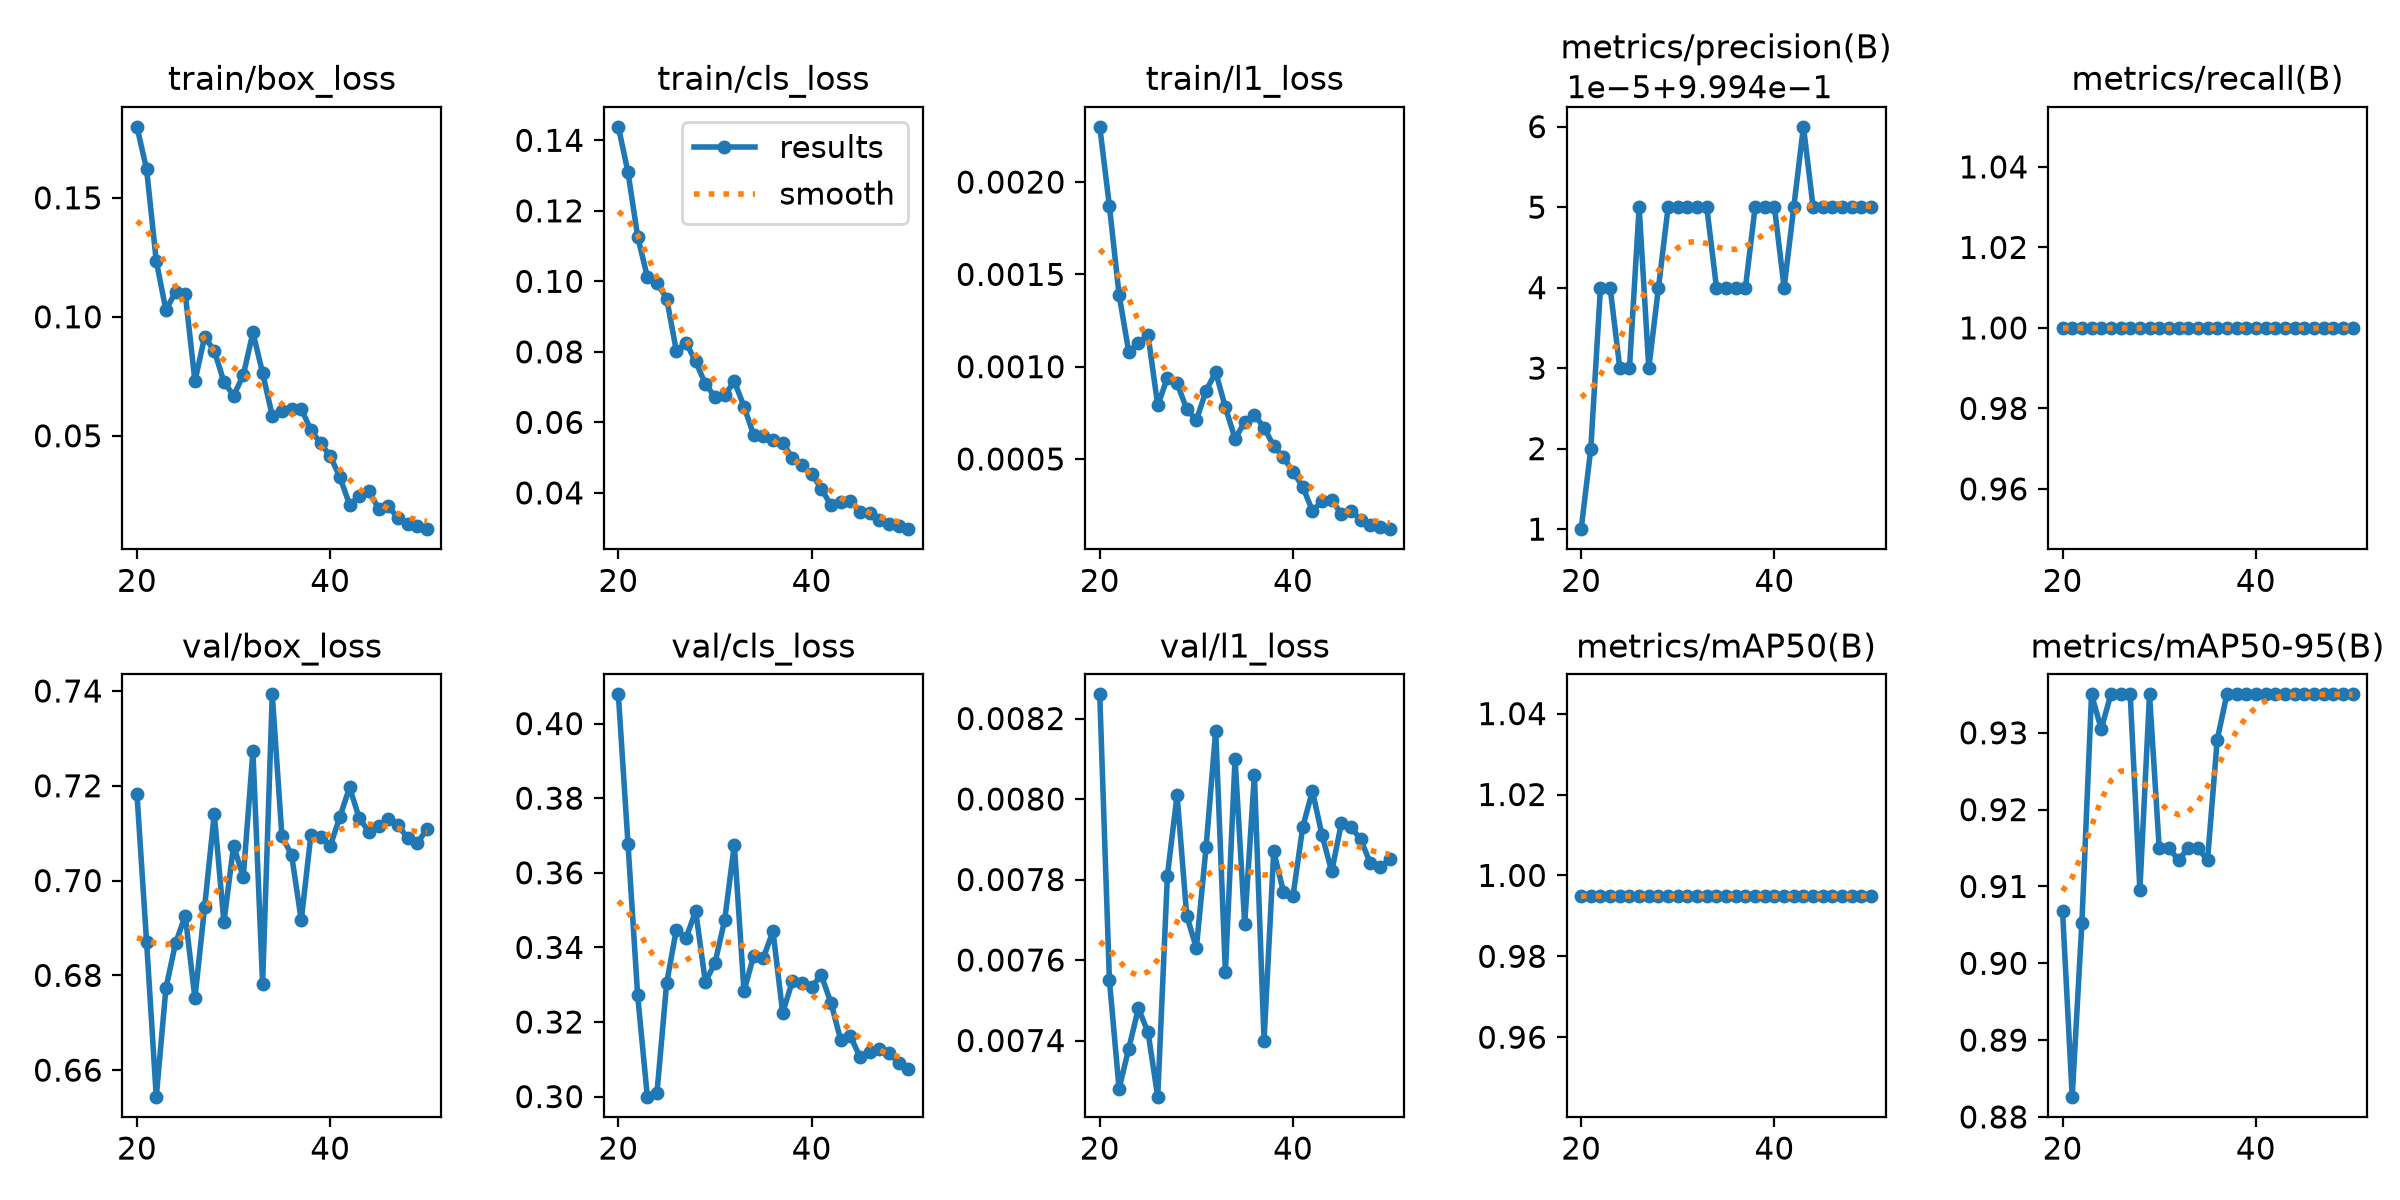

Source data for this figure (header and first rows):
epoch, time, train/box_loss, train/cls_loss, train/l1_loss, metrics/precision(B), metrics/recall(B), metrics/mAP50(B), metrics/mAP50-95(B), val/box_loss, val/cls_loss, val/l1_loss, lr/pg0, lr/pg1, lr/pg2
20, 763, 0.1799, 0.1439, 0.0023, 0.9994, 1, 0.995, 0.9068, 0.7183, 0.4078, 0.00826, 0.001248, 0.001248, 0.001248
21, 1526, 0.1619, 0.1309, 0.00187, 0.9994, 1, 0.995, 0.8826, 0.687, 0.3677, 0.00755, 0.001208, 0.001208, 0.001208
22, 2291, 0.1234, 0.1127, 0.00139, 0.9994, 1, 0.995, 0.9052, 0.6544, 0.3271, 0.00728, 0.001168, 0.001168, 0.001168
23, 3055, 0.1028, 0.1013, 0.00108, 0.9994, 1, 0.995, 0.935, 0.6773, 0.2999, 0.00738, 0.001129, 0.001129, 0.001129
24, 3819, 0.1105, 0.09951, 0.00113, 0.9994, 1, 0.995, 0.9305, 0.6868, 0.3011, 0.00748, 0.001089, 0.001089, 0.001089
25, 4583, 0.1095, 0.09512, 0.00117, 0.9994, 1, 0.995, 0.935, 0.6926, 0.3305, 0.00742, 0.00105, 0.00105, 0.00105
26, 5348, 0.07294, 0.0803, 0.00079, 0.9994, 1, 0.995, 0.935, 0.6752, 0.3448, 0.00726, 0.00101, 0.00101, 0.00101
27, 6112, 0.09152, 0.0826, 0.00094, 0.9994, 1, 0.995, 0.935, 0.6944, 0.3425, 0.00781, 0.0009704, 0.0009704, 0.0009704
28, 6876, 0.08577, 0.07728, 0.00091, 0.9994, 1, 0.995, 0.9096, 0.714, 0.3497, 0.00801, 0.0009308, 0.0009308, 0.0009308
29, 7639, 0.07265, 0.07091, 0.00077, 0.9994, 1, 0.995, 0.935, 0.6912, 0.3308, 0.00771, 0.0008912, 0.0008912, 0.0008912
30, 8403, 0.06685, 0.06723, 0.00071, 0.9994, 1, 0.995, 0.915, 0.7074, 0.3358, 0.00763, 0.0008516, 0.0008516, 0.0008516
31, 9167, 0.07545, 0.06769, 0.00087, 0.9994, 1, 0.995, 0.915, 0.7007, 0.3473, 0.00788, 0.000812, 0.000812, 0.000812
32, 9931, 0.09342, 0.07163, 0.00097, 0.9994, 1, 0.995, 0.9134, 0.7272, 0.3675, 0.00817, 0.0007724, 0.0007724, 0.0007724
33, 10695, 0.0764, 0.06449, 0.00078, 0.9994, 1, 0.995, 0.915, 0.6782, 0.3282, 0.00757, 0.0007328, 0.0007328, 0.0007328
34, 11459, 0.05841, 0.05645, 0.00061, 0.9994, 1, 0.995, 0.915, 0.7393, 0.3378, 0.0081, 0.0006932, 0.0006932, 0.0006932
35, 12223, 0.06059, 0.05608, 0.0007, 0.9994, 1, 0.995, 0.9134, 0.7093, 0.3372, 0.00769, 0.0006536, 0.0006536, 0.0006536
36, 12987, 0.06139, 0.05493, 0.00074, 0.9994, 1, 0.995, 0.9291, 0.7054, 0.3443, 0.00806, 0.000614, 0.000614, 0.000614
37, 13751, 0.06134, 0.05416, 0.00067, 0.9994, 1, 0.995, 0.935, 0.6916, 0.3225, 0.0074, 0.0005744, 0.0005744, 0.0005744
38, 14515, 0.0524, 0.04994, 0.00057, 0.9994, 1, 0.995, 0.935, 0.7097, 0.3309, 0.00787, 0.0005348, 0.0005348, 0.0005348
39, 15279, 0.04688, 0.04781, 0.00051, 0.9994, 1, 0.995, 0.935, 0.7092, 0.3304, 0.00777, 0.0004952, 0.0004952, 0.0004952
40, 16044, 0.04139, 0.04539, 0.00043, 0.9994, 1, 0.995, 0.935, 0.7073, 0.3295, 0.00776, 0.0004556, 0.0004556, 0.0004556
41, 16808, 0.03262, 0.04123, 0.00035, 0.9994, 1, 0.995, 0.935, 0.7135, 0.3325, 0.00793, 0.000416, 0.000416, 0.000416
42, 17572, 0.02104, 0.03645, 0.00022, 0.9994, 1, 0.995, 0.935, 0.7197, 0.3251, 0.00802, 0.0003764, 0.0003764, 0.0003764
43, 18337, 0.02464, 0.03741, 0.00027, 0.9995, 1, 0.995, 0.935, 0.7132, 0.3152, 0.00791, 0.0003368, 0.0003368, 0.0003368
44, 19101, 0.02671, 0.03779, 0.00028, 0.9994, 1, 0.995, 0.935, 0.7103, 0.3163, 0.00782, 0.0002972, 0.0002972, 0.0002972
45, 19866, 0.01938, 0.03444, 0.0002, 0.9994, 1, 0.995, 0.935, 0.7114, 0.3106, 0.00794, 0.0002576, 0.0002576, 0.0002576
46, 20630, 0.02029, 0.03415, 0.00022, 0.9994, 1, 0.995, 0.935, 0.7129, 0.3119, 0.00793, 0.000218, 0.000218, 0.000218
47, 21395, 0.01558, 0.03234, 0.00017, 0.9994, 1, 0.995, 0.935, 0.7118, 0.3127, 0.0079, 0.0001784, 0.0001784, 0.0001784
48, 22159, 0.01287, 0.03106, 0.00014, 0.9994, 1, 0.995, 0.935, 0.7089, 0.3118, 0.00784, 0.0001388, 0.0001388, 0.0001388
49, 22923, 0.01195, 0.03052, 0.00013, 0.9994, 1, 0.995, 0.935, 0.7079, 0.309, 0.00783, 9.92e-05, 9.92e-05, 9.92e-05
50, 23688, 0.01076, 0.02971, 0.00012, 0.9994, 1, 0.995, 0.935, 0.7108, 0.3075, 0.00785, 5.96e-05, 5.96e-05, 5.96e-05
